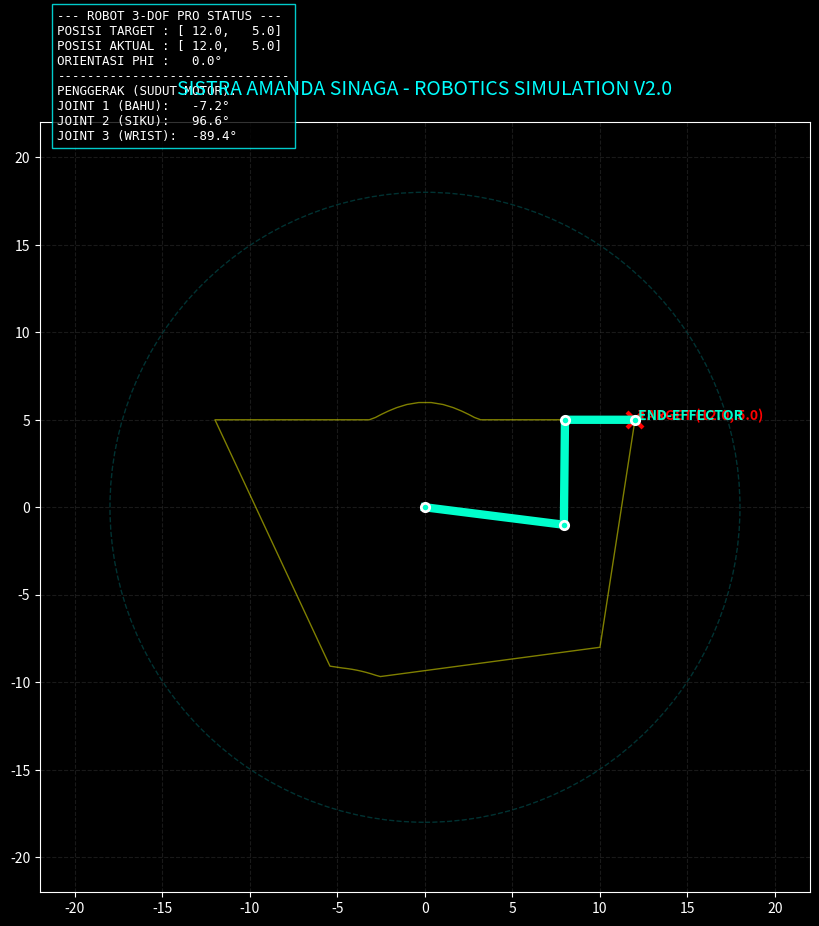

Recreate this plot in Python.
import numpy as np
import matplotlib.pyplot as plt
from matplotlib.animation import FuncAnimation

class RoboticsPro3DOF:
    def __init__(self, L1, L2, L3):
        self.L = [L1, L2, L3]
        
    def fk(self, t1, t2, t3):
        x = [0]
        y = [0]
        x.append(self.L[0] * np.cos(t1))
        y.append(self.L[0] * np.sin(t1))
        x.append(x[1] + self.L[1] * np.cos(t1 + t2))
        y.append(y[1] + self.L[1] * np.sin(t1 + t2))
        x.append(x[2] + self.L[2] * np.cos(t1 + t2 + t3))
        y.append(y[2] + self.L[2] * np.sin(t1 + t2 + t3))
        return x, y

    def ik(self, xt, yt, phi_deg):
        phi = np.radians(phi_deg)
        L1, L2, L3 = self.L
        xw = xt - L3 * np.cos(phi)
        yw = yt - L3 * np.sin(phi)
        dist_sq = xw**2 + yw**2
        cos_t2 = (dist_sq - L1**2 - L2**2) / (2 * L1 * L2)
        cos_t2 = np.clip(cos_t2, -1, 1)
        t2 = np.arccos(cos_t2)
        t1 = np.arctan2(yw, xw) - np.arctan2(L2 * np.sin(t2), L1 + L2 * np.cos(t2))
        t3 = phi - t1 - t2
        return t1, t2, t3

def run_pro_simulation():
    arm = RoboticsPro3DOF(8, 6, 4)
    path_points = [
        (12, 5, 0), (10, -8, -45), (-5, -10, 90), (-12, 5, 180), (12, 5, 0)
    ]
    
    steps = 50
    tx_p, ty_p, tphi_p = [], [], []
    for i in range(len(path_points)-1):
        tx_p.extend(np.linspace(path_points[i][0], path_points[i+1][0], steps))
        ty_p.extend(np.linspace(path_points[i][1], path_points[i+1][1], steps))
        tphi_p.extend(np.linspace(path_points[i][2], path_points[i+1][2], steps))

    plt.style.use('dark_background')
    fig, ax = plt.subplots(figsize=(10, 10))
    ax.set_xlim(-22, 22); ax.set_ylim(-22, 22)
    ax.set_aspect('equal')
    ax.grid(color='#333333', linestyle='--', alpha=0.5)

    workspace = plt.Circle((0,0), sum(arm.L), color='cyan', fill=False, ls='--', alpha=0.2)
    ax.add_patch(workspace)
    
    line, = ax.plot([], [], 'o-', lw=6, color='#00FFCC', mec='white', mew=2, zorder=5)
    target_mark, = ax.plot([], [], 'rx', markersize=12, mew=3, label='Target')
    trail, = ax.plot([], [], color='yellow', lw=1, alpha=0.5)
    
    txt_target = ax.text(0, 0, '', color='red', fontweight='bold', fontsize=10)
    txt_ee = ax.text(0, 0, '', color='#00FFCC', fontweight='bold', fontsize=10)
    status_box = ax.text(-21, 21, '', family='monospace', fontsize=9,
                         bbox=dict(facecolor='black', alpha=0.8, edgecolor='cyan'))

    hx, hy = [], []

    def update(i):
        tx, ty, tp = tx_p[i], ty_p[i], tphi_p[i]
        try:
            t1, t2, t3 = arm.ik(tx, ty, tp)
            xs, ys = arm.fk(t1, t2, t3)
            line.set_data(xs, ys)
            target_mark.set_data([tx], [ty])
            hx.append(xs[-1]); hy.append(ys[-1])
            trail.set_data(hx[-200:], hy[-200:])
            txt_target.set_text(f" TARGET ({tx:.1f}, {ty:.1f})")
            txt_target.set_position((tx, ty))
            txt_ee.set_text(f" END-EFFECTOR")
            txt_ee.set_position((xs[-1], ys[-1]))
            status_box.set_text(
                f"--- ROBOT 3-DOF PRO STATUS ---\n"
                f"POSISI TARGET : [{tx:>5.1f}, {ty:>5.1f}]\n"
                f"POSISI AKTUAL : [{xs[-1]:>5.1f}, {ys[-1]:>5.1f}]\n"
                f"ORIENTASI PHI : {tp:>5.1f}°\n"
                f"-------------------------------\n"
                f"PENGGERAK (SUDUT MOTOR):\n"
                f"JOINT 1 (BAHU): {np.degrees(t1):>6.1f}°\n"
                f"JOINT 2 (SIKU): {np.degrees(t2):>6.1f}°\n"
                f"JOINT 3 (WRIST): {np.degrees(t3):>6.1f}°"
            )
        except:
            status_box.set_text("STATUS: TARGET OUT OF WORKSPACE!")
        return line, target_mark, trail, txt_target, txt_ee, status_box

    ani = FuncAnimation(fig, update, frames=len(tx_p), interval=30, blit=True)

    # --- BAGIAN SAVE GIF (SUDAH BENAR) ---
    print("Sisca, mohon tunggu... Sedang merekam simulasi ke format GIF.")
    ani.save('simulation_3dof.gif', writer='pillow', fps=30)
    print("Beres! File 'simulation_3dof.gif' sudah siap di folder WEEK 2.")
    # ------------------------------------

    plt.title("SISTRA AMANDA SINAGA - ROBOTICS SIMULATION V2.0", color='cyan', fontsize=14, pad=20)
    plt.show()

if __name__ == "__main__":
    run_pro_simulation()
